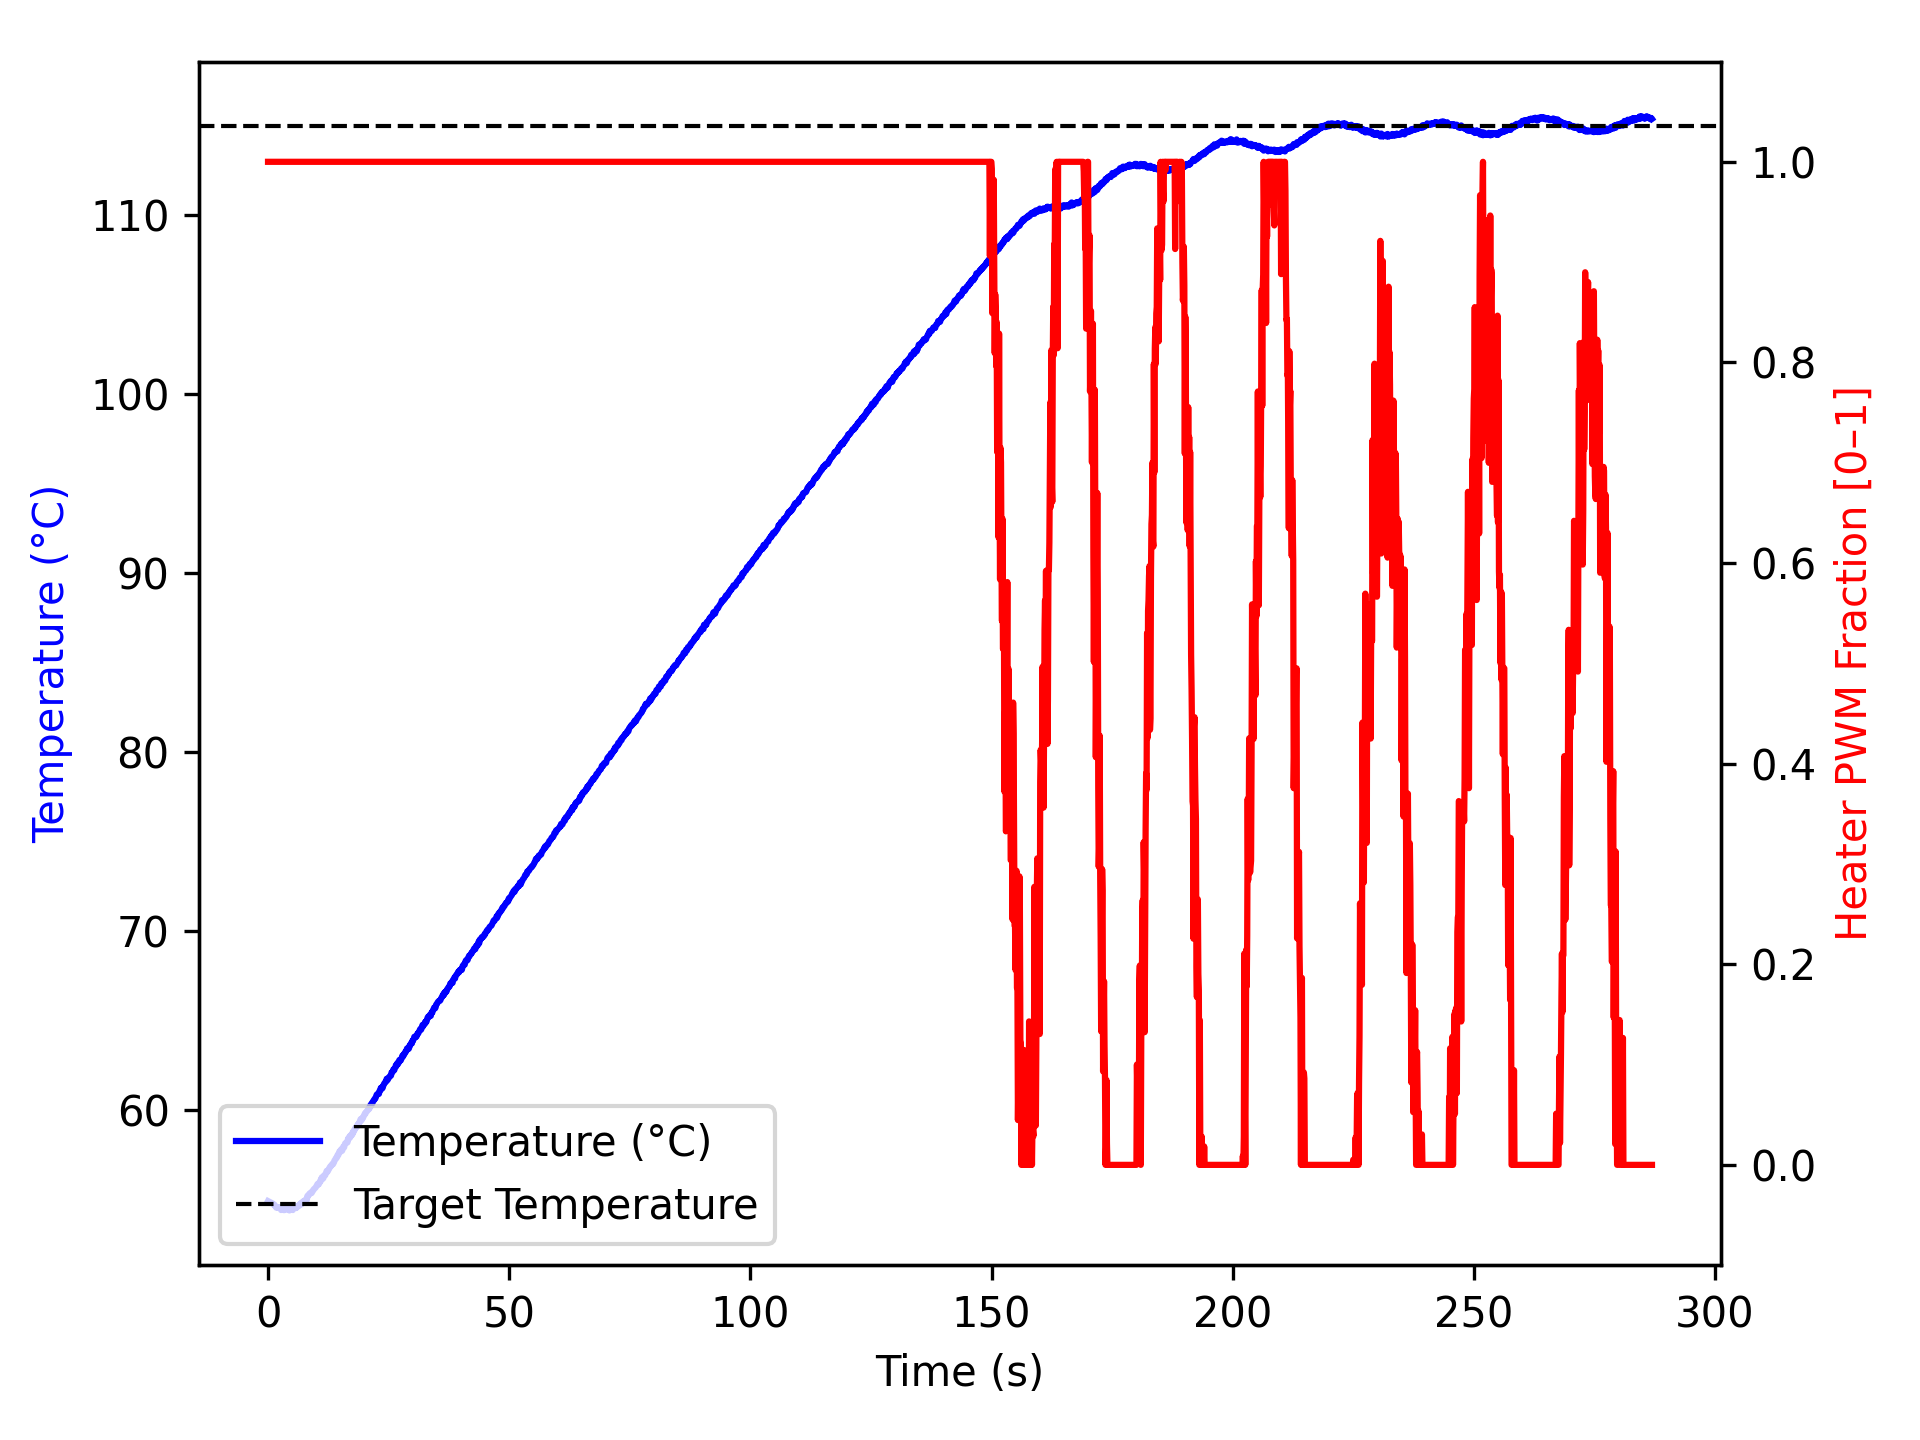

The table this chart was drawn from, first rows:
time_ms, temperature, heater
2, 54.91, 1.0
1104, 54.75, 1.0
1205, 54.72, 1.0
1306, 54.68, 1.0
1407, 54.68, 1.0
1507, 54.63, 1.0
1607, 54.59, 1.0
1707, 54.54, 1.0
1807, 54.57, 1.0
1908, 54.56, 1.0
2009, 54.55, 1.0
2110, 54.55, 1.0
2211, 54.56, 1.0
2312, 54.54, 1.0
2412, 54.56, 1.0
2514, 54.52, 1.0
2615, 54.52, 1.0
2715, 54.41, 1.0
2815, 54.52, 1.0
2916, 54.43, 1.0
3017, 54.52, 1.0
3118, 54.52, 1.0
3219, 54.45, 1.0
3321, 54.4, 1.0
3422, 54.43, 1.0
3523, 54.49, 1.0
3625, 54.45, 1.0
3726, 54.45, 1.0
3827, 54.45, 1.0
3928, 54.49, 1.0
4029, 54.52, 1.0
4131, 54.48, 1.0
4232, 54.47, 1.0
4333, 54.4, 1.0
4435, 54.38, 1.0
4536, 54.45, 1.0
4637, 54.47, 1.0
4738, 54.52, 1.0
4838, 54.52, 1.0
4938, 54.43, 1.0
5038, 54.49, 1.0
5138, 54.41, 1.0
5239, 54.49, 1.0
5339, 54.52, 1.0
5439, 54.52, 1.0
5540, 54.52, 1.0
5640, 54.61, 1.0
5740, 54.56, 1.0
5841, 54.52, 1.0
5941, 54.56, 1.0
6041, 54.56, 1.0
6141, 54.62, 1.0
6241, 54.63, 1.0
6341, 54.66, 1.0
6441, 54.65, 1.0
6541, 54.7, 1.0
6641, 54.74, 1.0
6742, 54.75, 1.0
6843, 54.8, 1.0
6943, 54.73, 1.0
... 2,790 more rows
